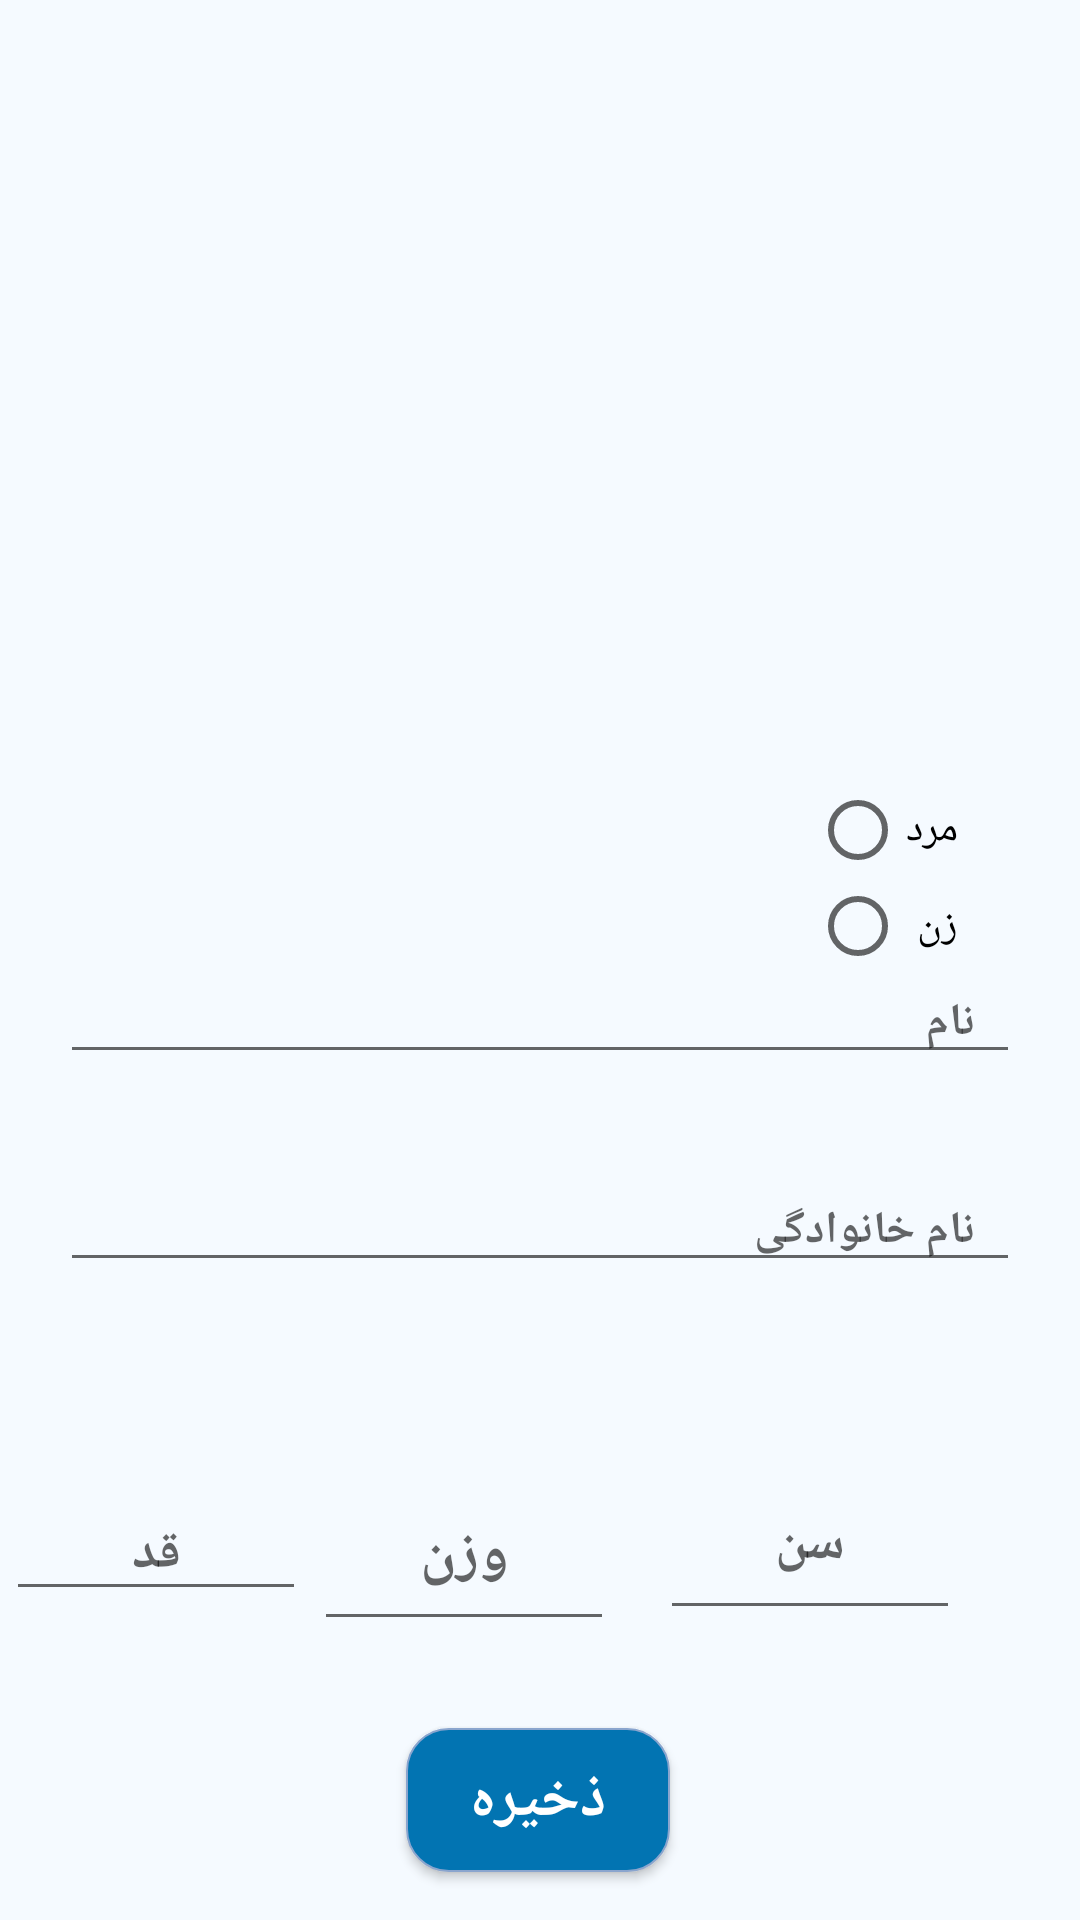

Write the Android layout XML for this screen, with the resource values it uses.
<!-- AndroidManifest.xml: activity theme AppTheme.NoActionBar -->
<!-- res/layout/activity_information.xml -->
<?xml version="1.0" encoding="utf-8"?>

<android.support.constraint.ConstraintLayout xmlns:android="http://schemas.android.com/apk/res/android"
    xmlns:app="http://schemas.android.com/apk/res-auto"
    xmlns:tools="http://schemas.android.com/tools"
    android:layout_width="match_parent"
    android:layout_height="match_parent"
    android:background="#f5faff"
    android:orientation="vertical"
    tools:context=".activities.InformationActivity">

    <ImageView
        android:id="@+id/imageView4"
        android:layout_width="match_parent"
        android:layout_height="500dp"
        android:layout_marginStart="15dp"
        android:layout_marginEnd="15dp"
        android:layout_marginBottom="32dp"
        android:scaleType="fitXY"
        app:layout_constraintBottom_toBottomOf="parent"
        app:layout_constraintEnd_toEndOf="parent"
        app:layout_constraintHorizontal_bias="0.0"
        app:layout_constraintStart_toStartOf="parent"
        app:srcCompat="@drawable/union7" />

    <EditText
        android:id="@+id/edtxtweght"
        android:layout_width="100dp"
        android:layout_height="60dp"
        android:layout_marginTop="40dp"
        android:ems="10"
        android:fontFamily="@font/vazir"
        android:inputType="number"
        android:hint="@string/user_weight"

        android:textAlignment="center"
        android:textSize="20dp"
        android:textStyle="bold"

        app:layout_constraintBottom_toTopOf="@+id/btn_info_save"
        app:layout_constraintEnd_toStartOf="@+id/edtextage"
        app:layout_constraintHorizontal_bias="0.871"
        app:layout_constraintStart_toStartOf="parent"
        app:layout_constraintTop_toBottomOf="@+id/edtextfamily"
        app:layout_constraintVertical_bias="0.405" />

    <EditText
        android:id="@+id/edtextage"
        android:layout_width="100dp"
        android:layout_height="60dp"
        android:layout_marginTop="56dp"
        android:layout_marginEnd="40dp"
        android:ems="10"
        android:fontFamily="@font/vazir"
        android:inputType="number"
        android:hint="@string/user_age"
        android:textAlignment="center"
        android:textStyle="bold"

        app:layout_constraintBottom_toBottomOf="@+id/imageView4"
        app:layout_constraintEnd_toEndOf="parent"
        app:layout_constraintTop_toBottomOf="@+id/edtextfamily"
        app:layout_constraintVertical_bias="0.0" />

    <Button
        android:id="@+id/btn_info_save"
        android:layout_width="wrap_content"
        android:layout_height="wrap_content"
        android:layout_marginBottom="16dp"
        android:background="@drawable/button_information"
        android:text="ذخیره"
        android:textColor="@color/white"
        android:fontFamily="@font/vazir"
        android:textSize="20dp"
        android:textStyle="bold"
        app:layout_constraintBottom_toBottomOf="parent"
        app:layout_constraintEnd_toEndOf="parent"
        app:layout_constraintHorizontal_bias="0.498"
        app:layout_constraintStart_toStartOf="parent"
        app:layout_constraintTop_toBottomOf="@+id/edtextage"
        app:layout_constraintVertical_bias="1.0" />

    <EditText
        android:id="@+id/edtextname"
        android:layout_width="match_parent"
        android:layout_height="wrap_content"
        android:layout_marginStart="20dp"
        android:layout_marginEnd="20dp"
        android:layout_marginBottom="282dp"
        android:fontFamily="@font/vazir"
        android:textSize="15dp"
        android:paddingEnd="15dp"
        android:textStyle="bold"
        android:ems="10"
        android:inputType="textPersonName"
        android:hint="@string/name"
        app:layout_constraintBottom_toBottomOf="parent"
        app:layout_constraintEnd_toEndOf="parent"
        app:layout_constraintHorizontal_bias="1.0"
        app:layout_constraintStart_toStartOf="parent"
        app:layout_constraintTop_toBottomOf="@+id/imageView6" />

    <EditText
        android:id="@+id/edtextfamily"
        android:layout_width="match_parent"
        android:layout_height="wrap_content"
        android:layout_marginStart="20dp"
        android:layout_marginTop="32dp"
        android:layout_marginEnd="20dp"
        android:ems="10"
        android:fontFamily="@font/vazir"
        android:textSize="15dp"
        android:paddingEnd="15dp"
        android:textStyle="bold"
        android:inputType="textPersonName"
        android:hint="@string/last_name"
        app:layout_constraintEnd_toEndOf="parent"
        app:layout_constraintHorizontal_bias="1.0"
        app:layout_constraintStart_toStartOf="parent"
        app:layout_constraintTop_toBottomOf="@+id/edtextname" />

    <ImageView
        android:id="@+id/imageView6"
        android:layout_width="wrap_content"
        android:layout_height="0dp"
        android:layout_marginTop="16dp"
        android:layout_marginBottom="116dp"
        app:layout_constraintBottom_toTopOf="@+id/edtextname"
        app:layout_constraintEnd_toEndOf="parent"
        app:layout_constraintHorizontal_bias="0.0"
        app:layout_constraintStart_toStartOf="parent"
        app:layout_constraintTop_toTopOf="parent"
        app:srcCompat="@drawable/manwoman1dp" />

    <ImageView
        android:id="@+id/img_info_circle"
        android:layout_width="100dp"
        android:layout_height="100dp"
        app:layout_constraintBottom_toTopOf="@+id/edtextname"
        app:layout_constraintEnd_toEndOf="parent"
        app:layout_constraintHorizontal_bias="0.498"
        app:layout_constraintStart_toStartOf="parent"
        app:layout_constraintTop_toBottomOf="@+id/imageView6"
        app:srcCompat="@drawable/circular" />

    <RadioGroup
        android:layout_width="wrap_content"
        android:layout_height="wrap_content"
        android:layout_marginTop="56dp"
        app:layout_constraintEnd_toEndOf="parent"
        app:layout_constraintStart_toEndOf="@+id/img_info_circle"
        app:layout_constraintTop_toBottomOf="@+id/imageView6">

        <RadioButton
            android:id="@+id/man"
            android:layout_width="wrap_content"
            android:layout_height="wrap_content"
            android:text="مرد" />

        <RadioButton
            android:id="@+id/radioButton2"
            android:layout_width="match_parent"
            android:layout_height="wrap_content"
            android:text="زن" />

    </RadioGroup>

    <EditText
        android:id="@+id/edheight"
        android:layout_width="100dp"
        android:layout_height="wrap_content"
        android:layout_marginTop="68dp"
        android:ems="10"
        android:inputType="number"
        android:hint="@string/user_height"
        android:textStyle="bold"
        android:textAlignment="center"
        android:fontFamily="@font/vazir"
        app:layout_constraintEnd_toStartOf="@+id/edtxtweght"
        app:layout_constraintHorizontal_bias="0.408"
        app:layout_constraintStart_toStartOf="parent"
        app:layout_constraintTop_toBottomOf="@+id/edtextfamily" />

</android.support.constraint.ConstraintLayout>
<!-- resources referenced by this layout -->
<resources>
  <color name="white">#ffffff</color>
  <!-- drawable button_information (drawable) -->
  <?xml version="1.0" encoding="utf-8"?>
  
  <selector xmlns:android="http://schemas.android.com/apk/res/android">
      <item>
          <shape>
              <solid android:color="@color/colorAccent" />
              <corners android:radius="14dp" />
              <stroke
                  android:width="2px"
                  android:color="@color/middleblue" />
          </shape>
      </item>
  </selector>
  <!-- drawable manwoman1dp: png bitmap (drawable, 29856 bytes) -->
  <!-- drawable union7: png bitmap (drawable, 122731 bytes) -->
  <string name="last_name" translatable="false">نام خانوادگی</string>
  <string name="name" translatable="false">نام</string>
  <string name="user_age" translatable="false">سن</string>
  <string name="user_height" translatable="false">قد</string>
  <string name="user_weight" translatable="false">وزن</string>
  <style name="AppTheme.NoActionBar">
          <item name="windowActionBar">false</item>
          <item name="windowNoTitle">true</item>
      </style>
  <color name="colorAccent">#0274B2</color>
  <color name="middleblue">#8aa5ce</color>
</resources>
